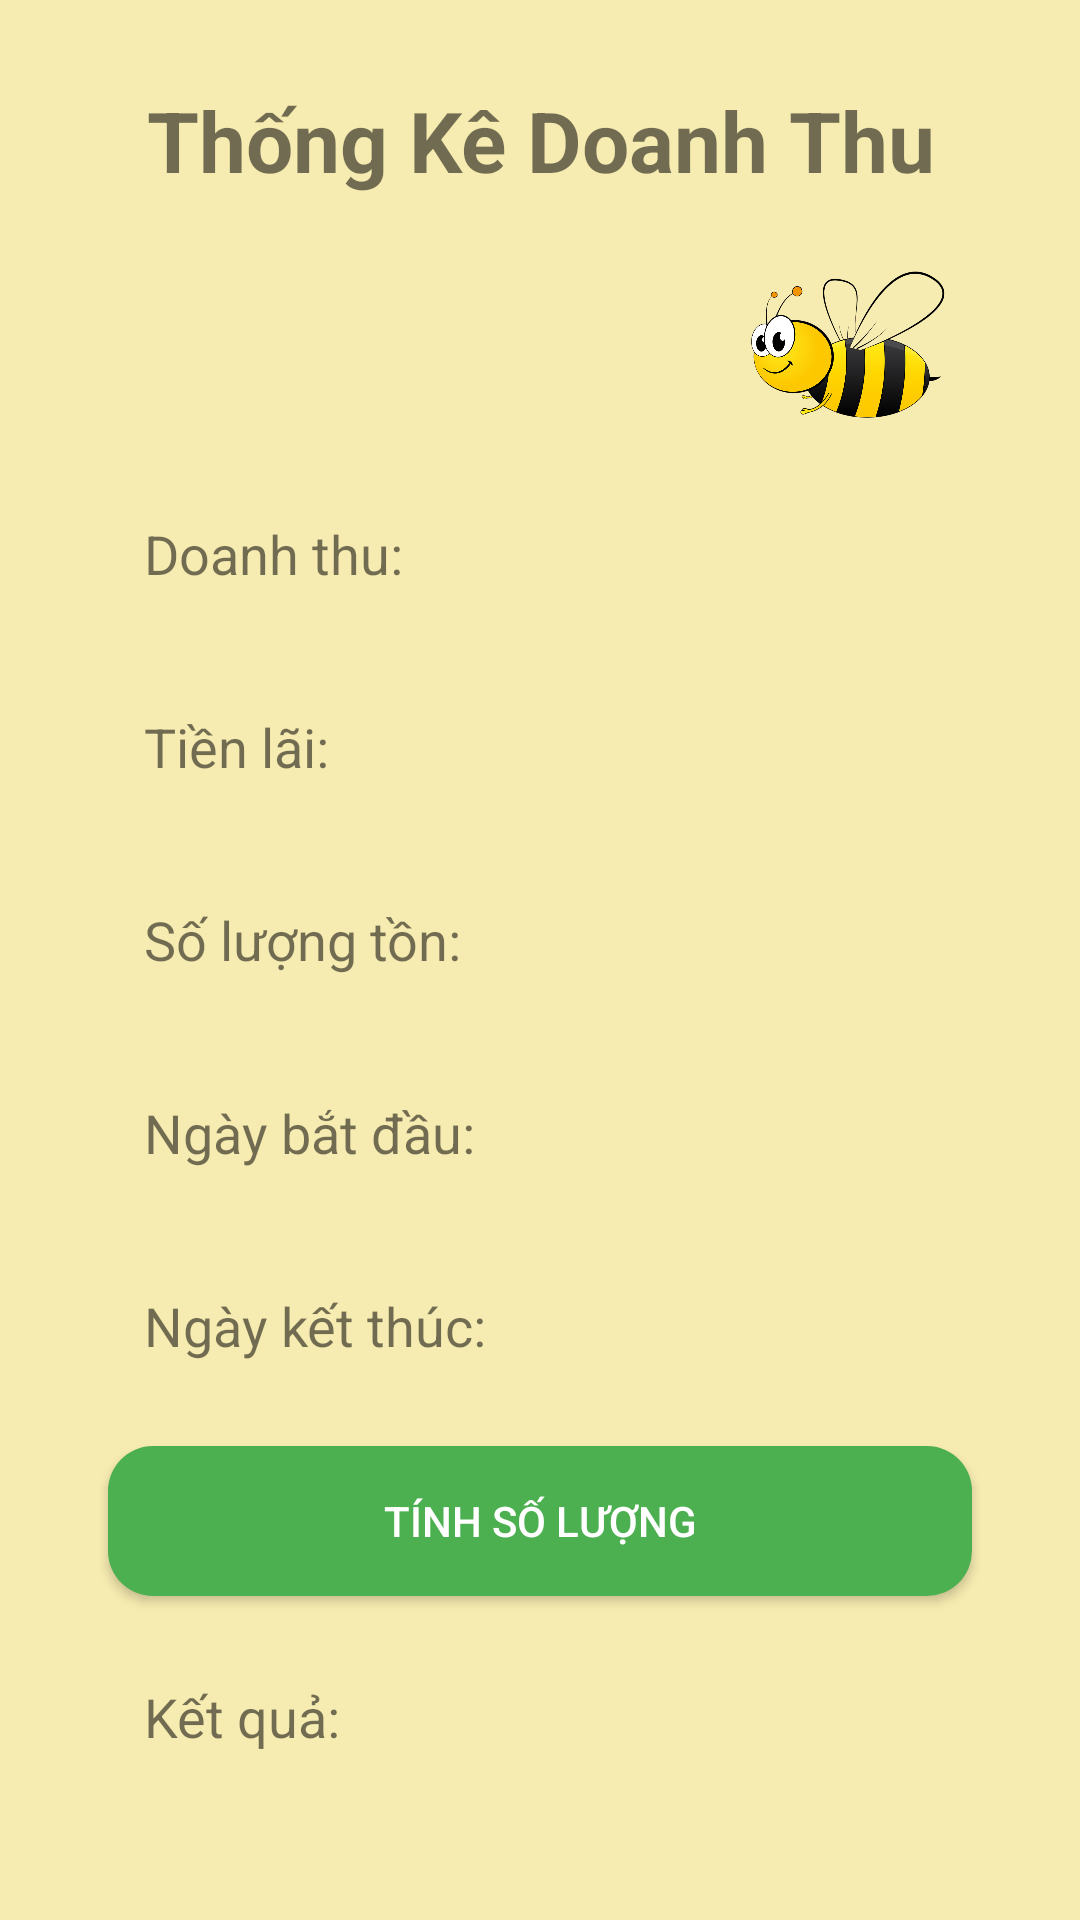

Layout XML and referenced resources for this Android screen:
<!-- AndroidManifest.xml: application theme Theme.AppCompat.DayNight.NoActionBar -->
<!-- res/layout/activity_doanhthu.xml -->
<?xml version="1.0" encoding="utf-8"?>
<androidx.constraintlayout.widget.ConstraintLayout xmlns:android="http://schemas.android.com/apk/res/android"
    xmlns:app="http://schemas.android.com/apk/res-auto"
    xmlns:tools="http://schemas.android.com/tools"
    android:layout_width="match_parent"
    android:layout_height="match_parent"
    android:background="@drawable/background"
    tools:context=".doanhthu">

    
    <TextView
        android:id="@+id/tvTitle"
        android:layout_width="wrap_content"
        android:layout_height="wrap_content"
        android:layout_marginTop="28dp"
        android:text="Thống Kê Doanh Thu"
        android:textAlignment="center"
        android:textSize="28sp"
        android:textStyle="bold"
        app:layout_constraintEnd_toEndOf="parent"
        app:layout_constraintStart_toStartOf="parent"
        app:layout_constraintTop_toTopOf="parent" />

    

    

    

    <ImageView
        android:id="@+id/imageViewTop"
        android:layout_width="85dp"
        android:layout_height="83dp"
        android:layout_marginTop="8dp"
        app:layout_constraintEnd_toEndOf="parent"
        app:layout_constraintHorizontal_bias="0.874"
        app:layout_constraintStart_toStartOf="parent"
        app:layout_constraintTop_toBottomOf="@+id/tvTitle"
        app:srcCompat="@drawable/ong21" />

    <TextView
        android:id="@+id/tvDoanhThu"
        android:layout_width="0dp"
        android:layout_height="wrap_content"
        android:layout_marginTop="4dp"
        android:background="@drawable/text_view_background"
        android:padding="12dp"
        android:text="Doanh thu: "
        android:textSize="18sp"
        app:layout_constraintEnd_toEndOf="parent"
        app:layout_constraintStart_toStartOf="parent"
        app:layout_constraintTop_toBottomOf="@+id/imageViewTop"
        app:layout_constraintWidth_percent="0.8" />

    <TextView
        android:id="@+id/tvTienLai"
        android:layout_width="0dp"
        android:layout_height="wrap_content"
        android:layout_marginTop="16dp"
        android:background="@drawable/text_view_background"
        android:padding="12dp"
        android:text="Tiền lãi: "
        android:textSize="18sp"
        app:layout_constraintEnd_toEndOf="parent"
        app:layout_constraintStart_toStartOf="parent"
        app:layout_constraintTop_toBottomOf="@+id/tvDoanhThu"
        app:layout_constraintWidth_percent="0.8"/>

    
    <TextView
        android:id="@+id/tvSoLuongTon"
        android:layout_width="0dp"
        android:layout_height="wrap_content"
        android:layout_marginTop="16dp"
        android:background="@drawable/text_view_background"
        android:padding="12dp"
        android:text="Số lượng tồn: "
        android:textSize="18sp"
        app:layout_constraintEnd_toEndOf="parent"
        app:layout_constraintStart_toStartOf="parent"
        app:layout_constraintTop_toBottomOf="@+id/tvTienLai"
        app:layout_constraintWidth_percent="0.8"/>

    
    <TextView
        android:id="@+id/tvStartDate"
        android:layout_width="0dp"
        android:layout_height="wrap_content"
        android:layout_marginTop="16dp"
        android:background="@drawable/text_view_background"
        android:padding="12dp"
        android:text="Ngày bắt đầu: "
        android:textSize="18sp"
        app:layout_constraintEnd_toEndOf="parent"
        app:layout_constraintStart_toStartOf="parent"
        app:layout_constraintTop_toBottomOf="@+id/tvSoLuongTon"
        app:layout_constraintWidth_percent="0.8"
        android:onClick="showStartDatePicker"/>

    <TextView
        android:id="@+id/tvEndDate"
        android:layout_width="0dp"
        android:layout_height="wrap_content"
        android:layout_marginTop="16dp"
        android:background="@drawable/text_view_background"
        android:padding="12dp"
        android:text="Ngày kết thúc: "
        android:textSize="18sp"
        app:layout_constraintEnd_toEndOf="parent"
        app:layout_constraintStart_toStartOf="parent"
        app:layout_constraintTop_toBottomOf="@+id/tvStartDate"
        app:layout_constraintWidth_percent="0.8"
        android:onClick="showEndDatePicker"/>

    <Button
        android:id="@+id/btnCalculate"
        android:layout_width="0dp"
        android:layout_height="wrap_content"
        android:layout_marginTop="16dp"
        android:background="@drawable/buttonitems"
        android:text="Tính số lượng"
        android:textColor="@android:color/white"
        app:layout_constraintEnd_toEndOf="parent"
        app:layout_constraintStart_toStartOf="parent"
        app:layout_constraintTop_toBottomOf="@+id/tvEndDate"
        app:layout_constraintWidth_percent="0.8"
        android:onClick="calculateQuantity"/>

    
    <TextView
        android:id="@+id/tvResult"
        android:layout_width="0dp"
        android:layout_height="wrap_content"
        android:layout_marginTop="16dp"
        android:background="@drawable/text_view_background"
        android:padding="12dp"
        android:text="Kết quả: "
        android:textSize="18sp"
        app:layout_constraintEnd_toEndOf="parent"
        app:layout_constraintStart_toStartOf="parent"
        app:layout_constraintTop_toBottomOf="@+id/btnCalculate"
        app:layout_constraintWidth_percent="0.8"/>

    

</androidx.constraintlayout.widget.ConstraintLayout>
<!-- resources referenced by this layout -->
<resources>
  <!-- drawable background (drawable) -->
  <?xml version="1.0" encoding="utf-8"?>
  <shape xmlns:android="http://schemas.android.com/apk/res/android">
      <gradient android:startColor="#F6EBB0"
          android:endColor="#F6EBB0" />
  </shape>
  <!-- drawable buttonitems (drawable) -->
  <?xml version="1.0" encoding="utf-8"?>
  <shape xmlns:android="http://schemas.android.com/apk/res/android">
      <size android:height="50dp" android:width="100dp"/>
      <solid android:color="#4CAF50"/>
      <corners android:radius="15dp"/>
  </shape>
  <!-- drawable ong21: png bitmap (drawable, 314699 bytes) -->
  <style name="Theme.AppCompat.DayNight.NoActionBar" parent="Base.Theme.AppCompat.DayNight.NoActionBar" />
  <style name="Base.Theme.AppCompat.DayNight.NoActionBar" parent="Theme.Material3.DayNight.NoActionBar">
          
          
      </style>
</resources>
